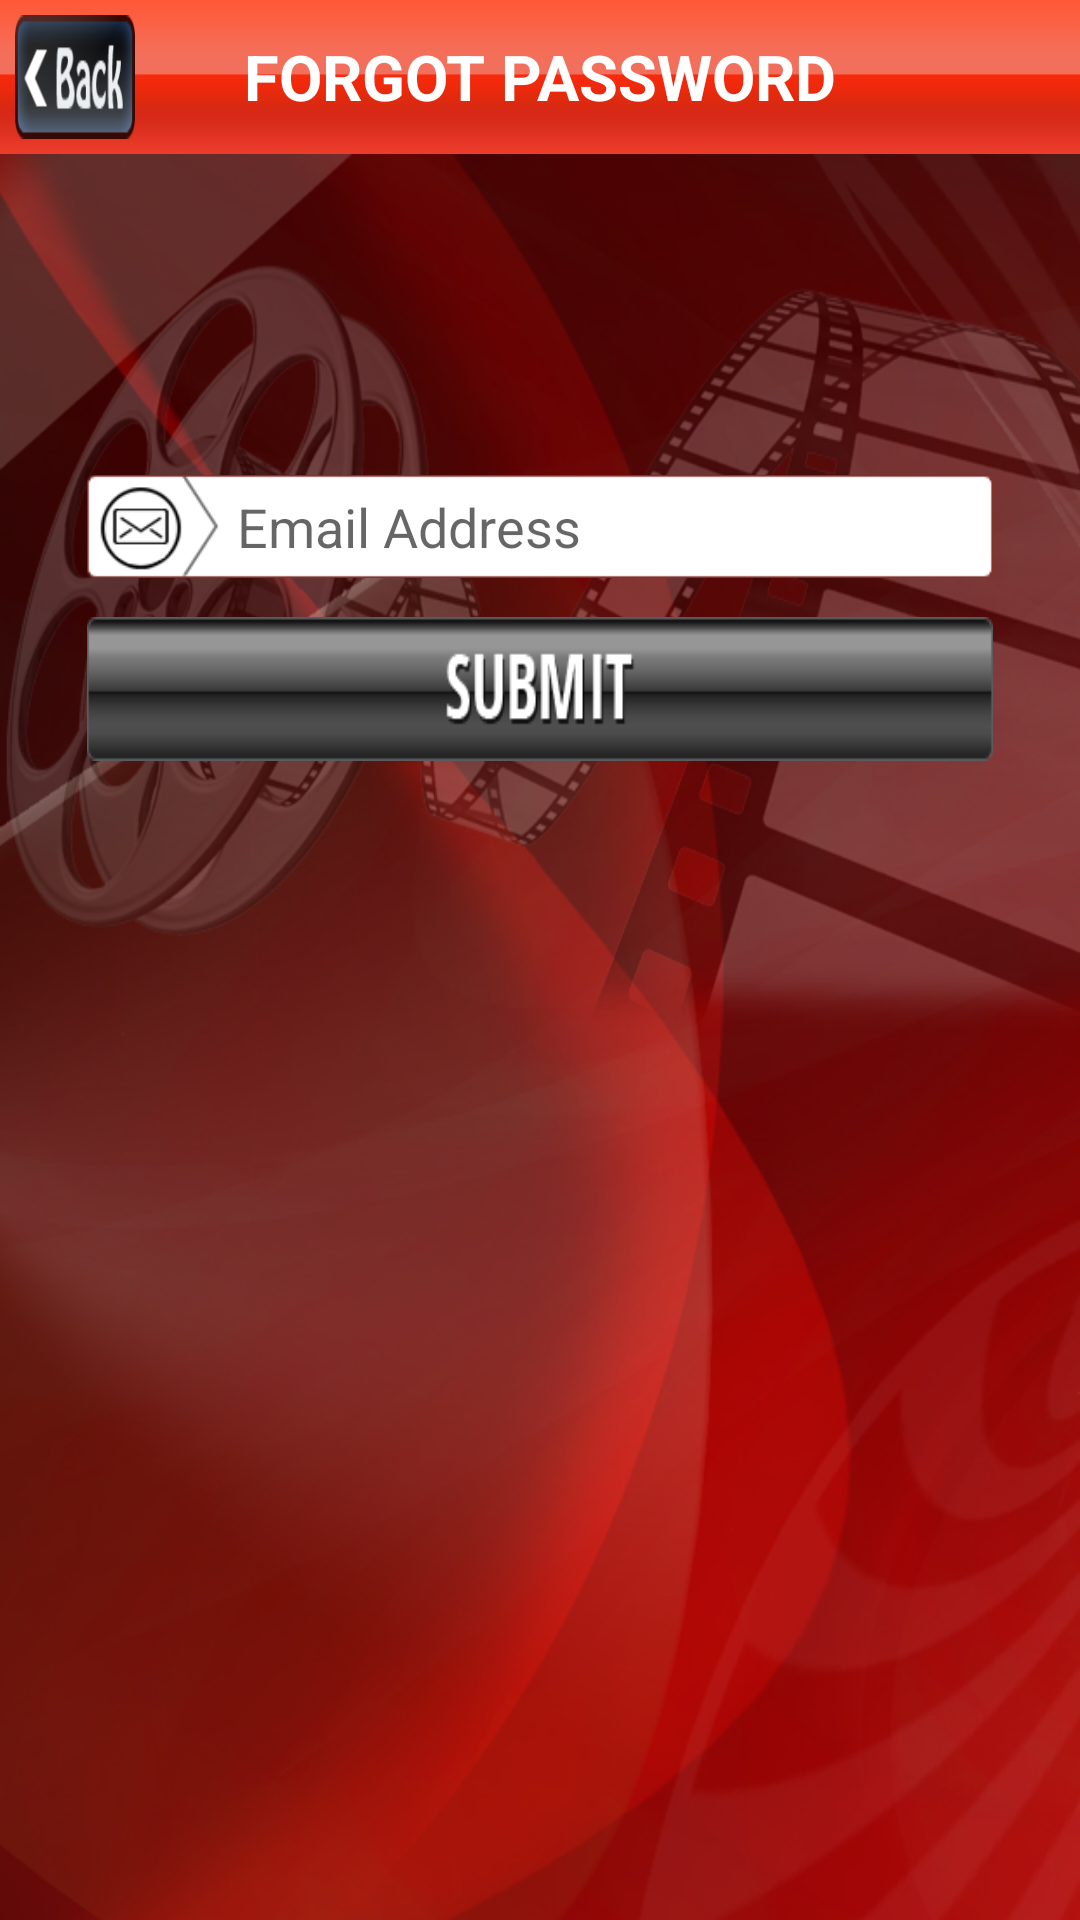

Produce the Android XML layout that renders to this screen, including the resource entries it uses.
<!-- AndroidManifest.xml: fallback theme Theme.MaterialComponents.DayNight.NoActionBar -->
<!-- res/layout/forgot_password.xml -->
<LinearLayout xmlns:android="http://schemas.android.com/apk/res/android"
    xmlns:tools="http://schemas.android.com/tools"
    android:layout_width="match_parent"
    android:layout_height="match_parent"
    android:background="@drawable/main_bg"
    android:orientation="vertical"
    android:weightSum="10"
    tools:context="com.macrew.movie.MainActivity" >

    <RelativeLayout
        android:layout_width="match_parent"
        android:layout_height="match_parent"
        android:layout_weight="9.2"
        android:background="@drawable/top_bar" >

        <TextView
            android:id="@+id/textView1"
            android:layout_width="wrap_content"
            android:layout_height="wrap_content"
            android:layout_centerHorizontal="true"
            android:layout_centerVertical="true"
            android:text="FORGOT PASSWORD"
            android:textColor="#FFFFFF"
            android:textSize="21dp"
            android:textStyle="bold" />
        <Button
            android:id="@+id/back"
            android:layout_width="40dp"
            android:layout_height="50dp"
            android:layout_marginBottom="5dp"
            android:layout_marginLeft="5dp"
            android:layout_marginTop="5dp"
            android:background="@drawable/back" />
    </RelativeLayout>

    <LinearLayout
        android:layout_width="match_parent"
        android:layout_height="match_parent"
        android:layout_weight="0.8"
        android:orientation="vertical" >

        <LinearLayout
            android:layout_width="match_parent"
            android:layout_height="150dp"
            android:layout_marginLeft="20dp"
            android:layout_marginRight="20dp"
          	android:layout_marginTop="90dp"
            android:background="@drawable/login_bg"
            android:layout_gravity="center_vertical"
            android:orientation="vertical"
            android:paddingTop="4dp" >

            <EditText
                android:id="@+id/email"
                android:layout_width="match_parent"
                android:layout_height="wrap_content"
                android:layout_marginLeft="9dp"
                android:layout_marginRight="9dp"
                android:layout_marginTop="13dp"
                android:background="@drawable/email"
                android:ems="10"
                android:hint="Email Address"
                android:inputType="textEmailAddress"
                android:paddingBottom="5dp"
                android:paddingLeft="50dp"
                android:paddingTop="5dp" />

            <Button
                android:id="@+id/submit"
                android:layout_width="match_parent"
                android:layout_height="wrap_content"
                android:layout_marginLeft="9dp"
                android:layout_marginRight="9dp"
                android:layout_marginTop="13dp"
                android:background="@drawable/submit" />
        </LinearLayout>
    </LinearLayout>

</LinearLayout>
<!-- resources referenced by this layout -->
<resources>
  <!-- drawable back: png bitmap (drawable-hdpi, 6309 bytes) -->
  <!-- drawable email: png bitmap (drawable-xxhdpi, 4495 bytes) -->
  <!-- drawable main_bg: png bitmap (drawable-xhdpi, 426711 bytes) -->
  <!-- drawable submit: png bitmap (drawable-hdpi, 4416 bytes) -->
  <!-- drawable top_bar: png bitmap (drawable-mdpi, 1392 bytes) -->
</resources>
